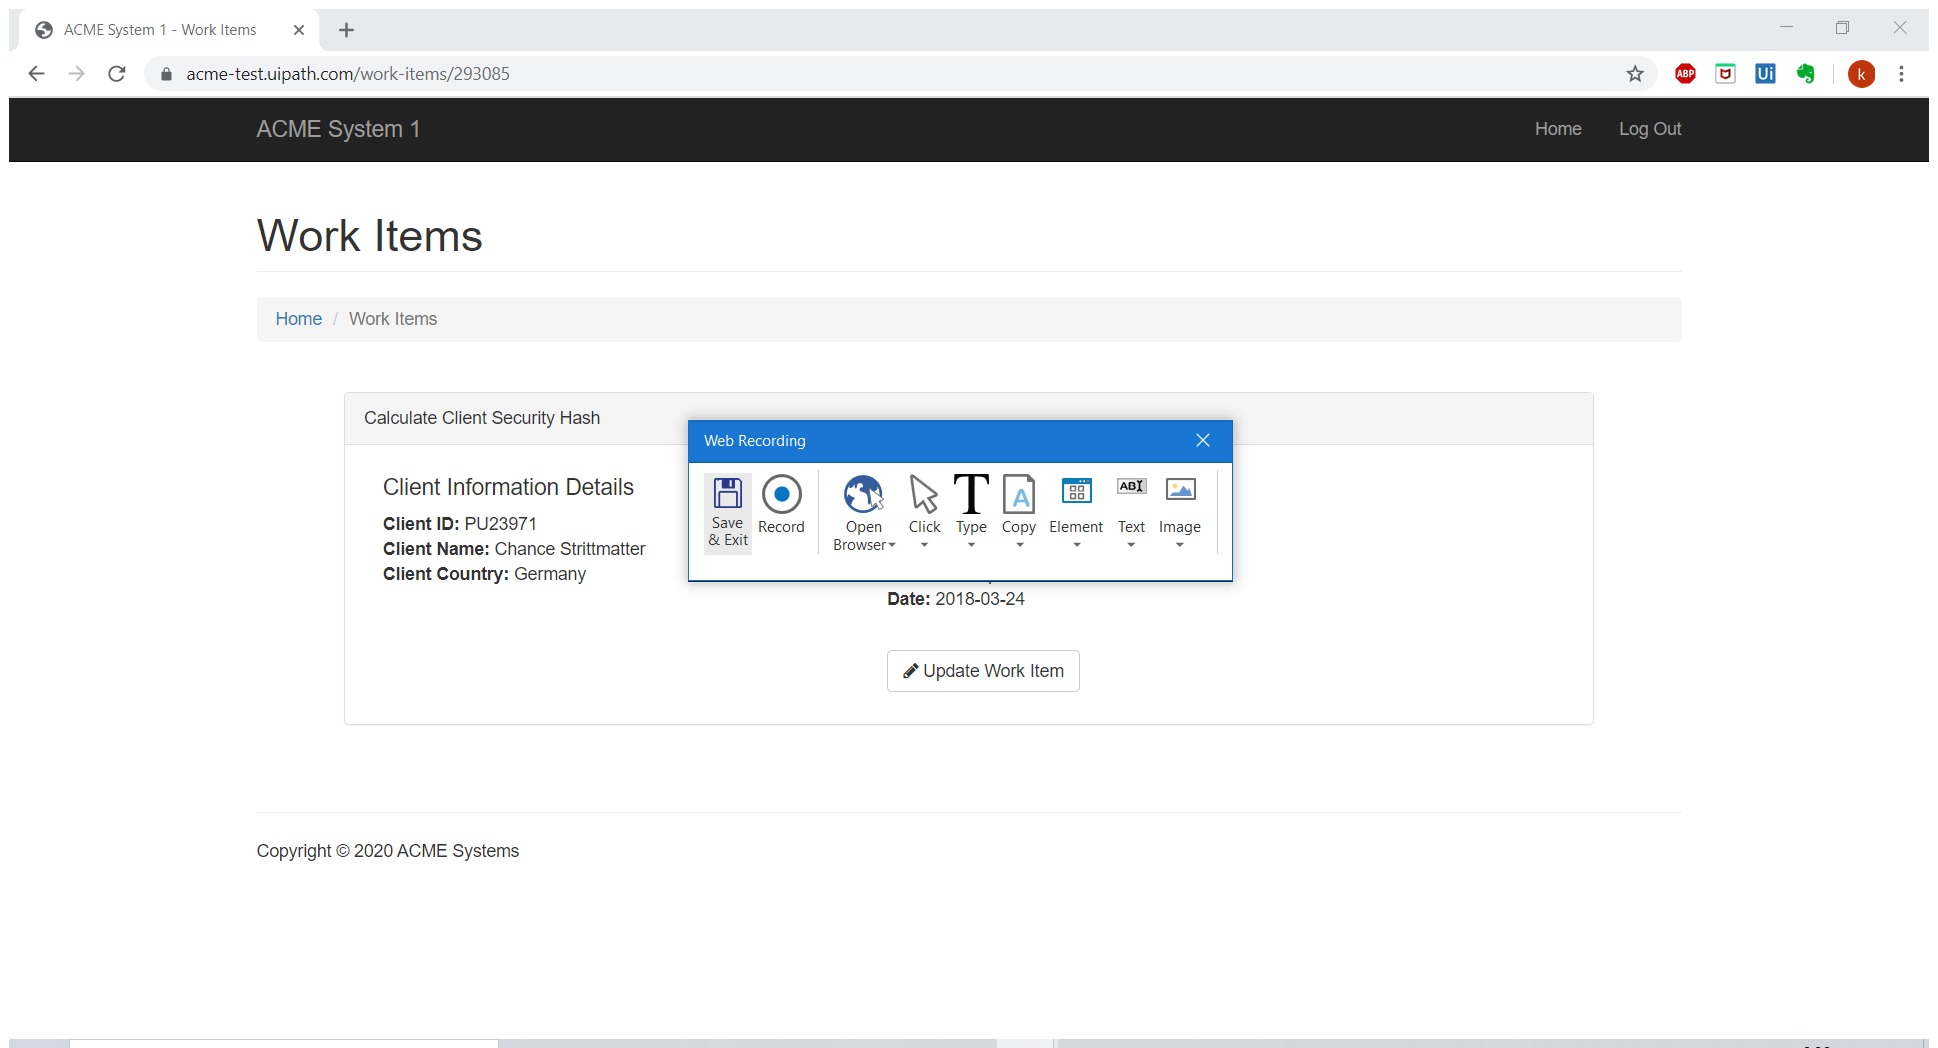
Task: Calculate Client Security Hash 
Workflow: ACME_System_GetUserDetails

Step 1: Attach Browser 'ACMESyste Page' in window 'ACME System 1 - Work Items' (chrome.exe)

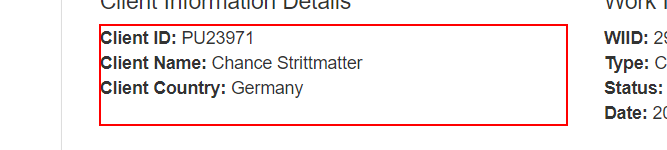
Step 2: get-text from the paragraph